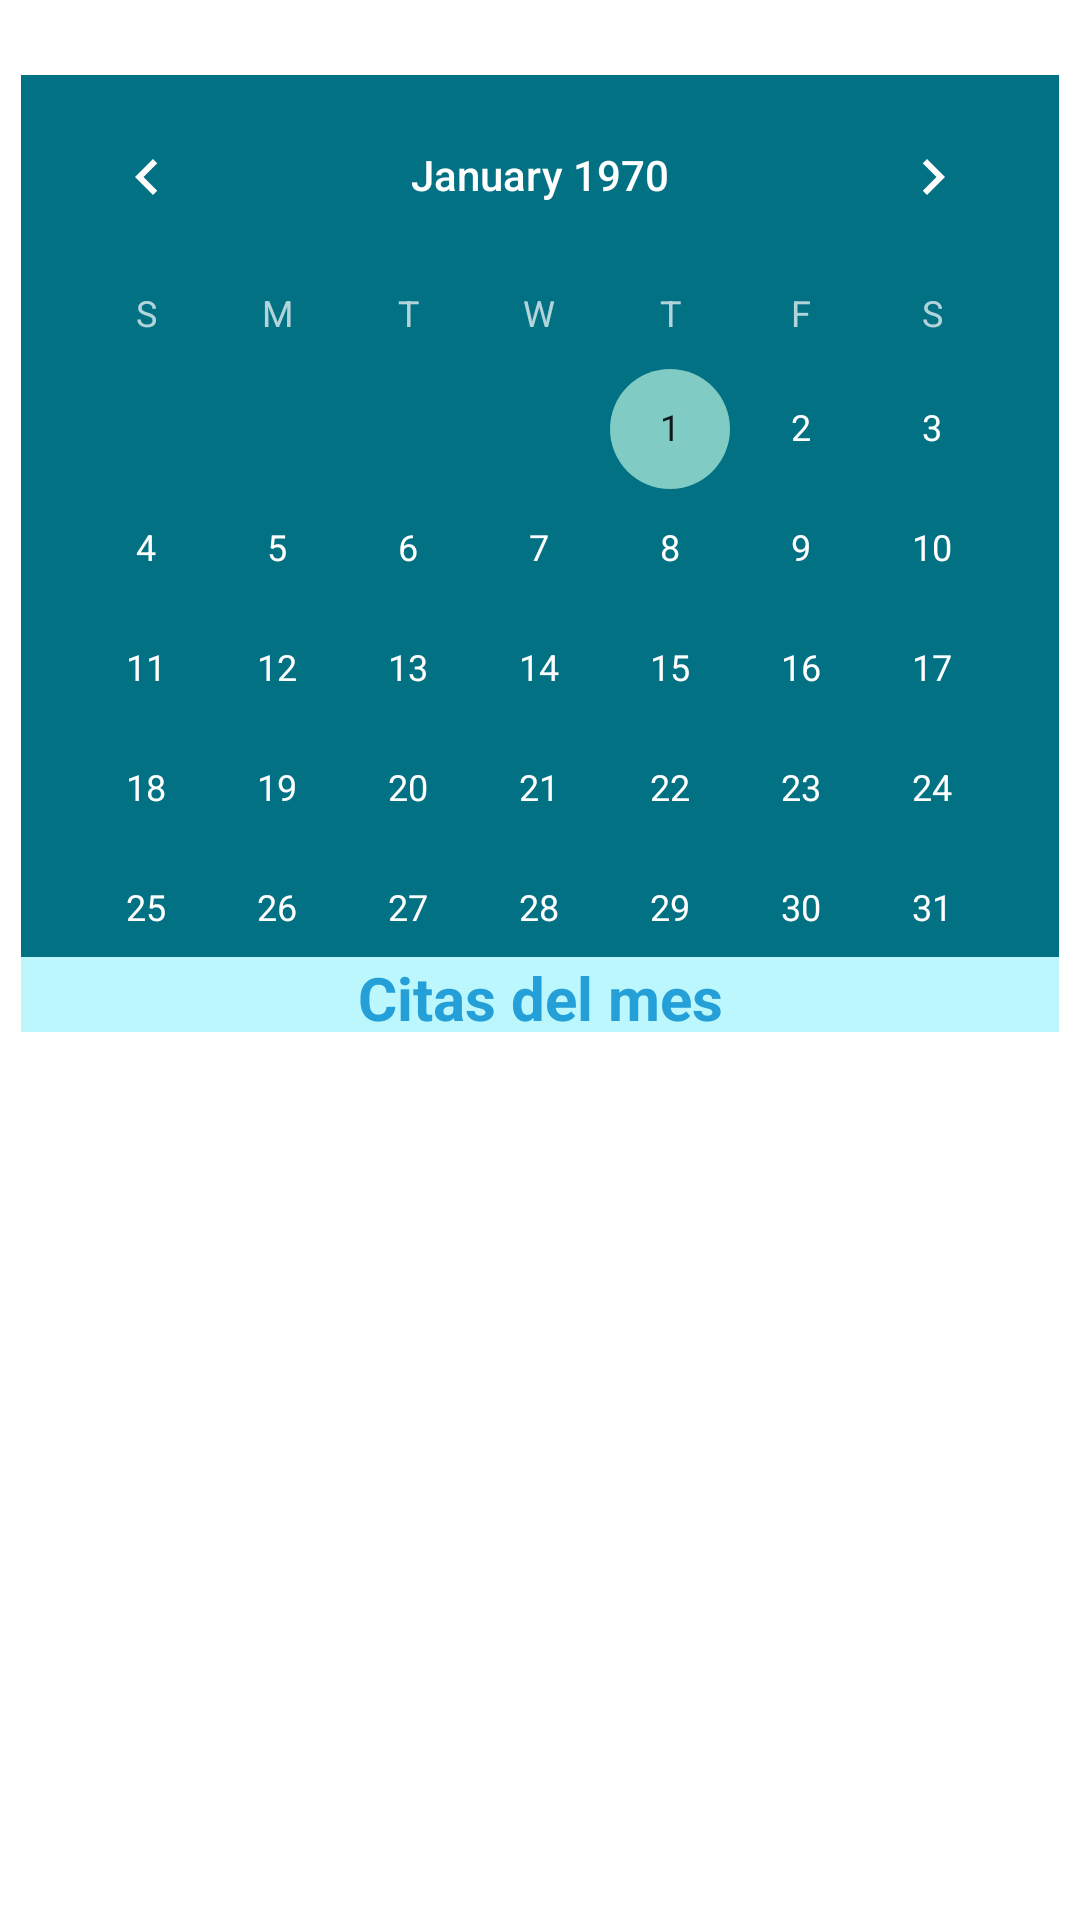

Produce the Android XML layout that renders to this screen, including the resource entries it uses.
<!-- AndroidManifest.xml: application theme Theme.Design.NoActionBar -->
<!-- res/layout/fragment_calendar.xml -->
<?xml version="1.0" encoding="utf-8"?>
<FrameLayout xmlns:android="http://schemas.android.com/apk/res/android"
    xmlns:app="http://schemas.android.com/apk/res-auto"
    xmlns:tools="http://schemas.android.com/tools"
    android:layout_width="match_parent"
    android:layout_height="match_parent"
    android:backgroundTintMode="add"
    tools:context=".ui.CalendarFragment">

    
    <TextView
        android:layout_width="match_parent"
        android:layout_height="match_parent" />

    <androidx.constraintlayout.widget.ConstraintLayout
        android:layout_width="match_parent"
        android:layout_height="match_parent"
        android:background="#FFFFFF">

        <CalendarView
            android:id="@+id/calendarC"

            android:layout_width="346dp"
            android:layout_height="294dp"
            android:layout_marginTop="25dp"
            android:background="#027183"
            android:visibility="visible"
            app:layout_constraintEnd_toEndOf="parent"
            app:layout_constraintStart_toStartOf="parent"
            app:layout_constraintTop_toTopOf="parent" />

        <androidx.recyclerview.widget.RecyclerView
            android:id="@+id/rvcalendar"
            android:layout_width="346dp"
            android:layout_height="0dp"
            app:layout_constraintBottom_toBottomOf="parent"
            app:layout_constraintEnd_toEndOf="parent"
            app:layout_constraintStart_toStartOf="parent"
            app:layout_constraintTop_toBottomOf="@+id/txtCalendarView" />

        <TextView
            android:id="@+id/txtCalendarView"
            android:layout_width="346dp"
            android:layout_height="25dp"
            android:background="#5433E6F6"
            android:gravity="center"
            android:text="@string/txtCalendarView"
            android:textColor="#249FD8"
            android:textSize="20sp"
            android:textStyle="bold"
            app:layout_constraintEnd_toEndOf="parent"
            app:layout_constraintStart_toStartOf="parent"
            app:layout_constraintTop_toBottomOf="@+id/calendarC" />
    </androidx.constraintlayout.widget.ConstraintLayout>

</FrameLayout>
<!-- resources referenced by this layout -->
<resources>
  <string name="txtCalendarView">Citas del mes</string>
</resources>
